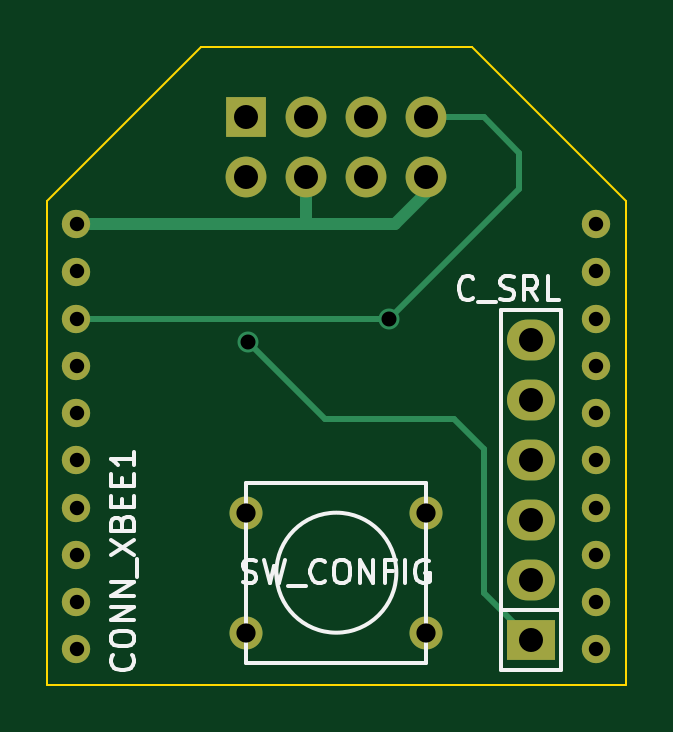
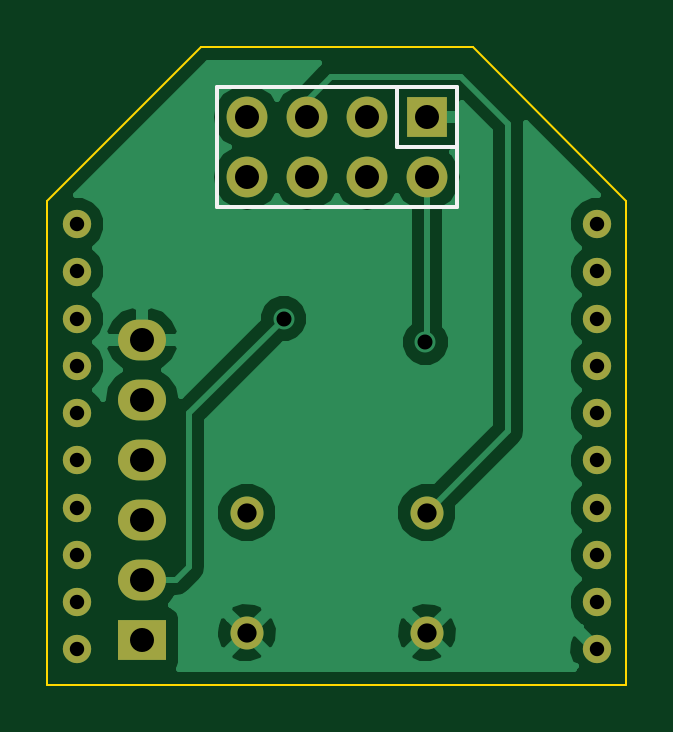
Circuit board: 8 layer files. Board 24.5 x 27.0 mm.
- bottom_copper: XBee_esp8266.GBL (21635 bytes)
- bottom_silk: XBee_esp8266.GBO (736 bytes)
- bottom_mask: XBee_esp8266.GBS (1473 bytes)
- outline: XBee_esp8266.GKO (608 bytes)
- top_copper: XBee_esp8266.GTL (2487 bytes)
- top_silk: XBee_esp8266.GTO (6870 bytes)
- top_mask: XBee_esp8266.GTS (1473 bytes)
- drill: XBee_esp8266.XLN (854 bytes)

=== bottom_copper: XBee_esp8266.GBL (21635 bytes, source omitted) ===
=== bottom_silk: XBee_esp8266.GBO ===
G04 #@! TF.FileFunction,Legend,Bot*
%FSLAX46Y46*%
G04 Gerber Fmt 4.6, Leading zero omitted, Abs format (unit mm)*
G04 Created by KiCad (PCBNEW (2014-11-17 BZR 5289)-product) date Fri 09 Jan 2015 11:16:49 AM EST*
%MOMM*%
G01*
G04 APERTURE LIST*
%ADD10C,0.100000*%
%ADD11C,0.150000*%
G04 APERTURE END LIST*
D10*
D11*
X180710000Y-105710000D02*
X188330000Y-105710000D01*
X188330000Y-105710000D02*
X188330000Y-110790000D01*
X188330000Y-110790000D02*
X178170000Y-110790000D01*
X178170000Y-110790000D02*
X178170000Y-108250000D01*
X178170000Y-105710000D02*
X180710000Y-105710000D01*
X178170000Y-108250000D02*
X180710000Y-108250000D01*
X180710000Y-108250000D02*
X180710000Y-105710000D01*
X178170000Y-105710000D02*
X178170000Y-108250000D01*
M02*

=== bottom_mask: XBee_esp8266.GBS ===
G04 #@! TF.FileFunction,Soldermask,Bot*
%FSLAX46Y46*%
G04 Gerber Fmt 4.6, Leading zero omitted, Abs format (unit mm)*
G04 Created by KiCad (PCBNEW (2014-11-17 BZR 5289)-product) date Fri 09 Jan 2015 11:16:49 AM EST*
%MOMM*%
G01*
G04 APERTURE LIST*
%ADD10C,0.100000*%
%ADD11C,1.200000*%
%ADD12R,2.032000X1.727200*%
%ADD13O,2.032000X1.727200*%
%ADD14C,1.397000*%
%ADD15R,1.727200X1.727200*%
%ADD16O,1.727200X1.727200*%
G04 APERTURE END LIST*
D10*
D11*
X172250000Y-111500000D03*
X172250000Y-113500000D03*
X172250000Y-115500000D03*
X172250000Y-117500000D03*
X172250000Y-119500000D03*
X172250000Y-121500000D03*
X172250000Y-123500000D03*
X172250000Y-125500000D03*
X172250000Y-127500000D03*
X172250000Y-129500000D03*
D12*
X191500000Y-129100000D03*
D13*
X191500000Y-126560000D03*
X191500000Y-124020000D03*
X191500000Y-121480000D03*
X191500000Y-118940000D03*
X191500000Y-116400000D03*
D11*
X194250000Y-111500000D03*
X194250000Y-113500000D03*
X194250000Y-115500000D03*
X194250000Y-117500000D03*
X194250000Y-119500000D03*
X194250000Y-121500000D03*
X194250000Y-123500000D03*
X194250000Y-125500000D03*
X194250000Y-127500000D03*
X194250000Y-129500000D03*
D14*
X187060000Y-123710000D03*
X187060000Y-128790000D03*
X179440000Y-123710000D03*
X179440000Y-128790000D03*
D15*
X179440000Y-106980000D03*
D16*
X179440000Y-109520000D03*
X181980000Y-106980000D03*
X181980000Y-109520000D03*
X184520000Y-106980000D03*
X184520000Y-109520000D03*
X187060000Y-106980000D03*
X187060000Y-109520000D03*
M02*

=== outline: XBee_esp8266.GKO ===
G04 #@! TF.FileFunction,Profile,NP*
%FSLAX46Y46*%
G04 Gerber Fmt 4.6, Leading zero omitted, Abs format (unit mm)*
G04 Created by KiCad (PCBNEW (2014-11-17 BZR 5289)-product) date Fri 09 Jan 2015 11:16:49 AM EST*
%MOMM*%
G01*
G04 APERTURE LIST*
%ADD10C,0.100000*%
G04 APERTURE END LIST*
D10*
X171000000Y-110500000D02*
X171000000Y-131000000D01*
X177500000Y-104000000D02*
X171000000Y-110500000D01*
X189000000Y-104000000D02*
X177500000Y-104000000D01*
X195500000Y-110500000D02*
X189000000Y-104000000D01*
X195500000Y-131000000D02*
X195500000Y-110500000D01*
X171000000Y-131000000D02*
X195500000Y-131000000D01*
M02*

=== top_copper: XBee_esp8266.GTL ===
G04 #@! TF.FileFunction,Copper,L1,Top,Signal*
%FSLAX46Y46*%
G04 Gerber Fmt 4.6, Leading zero omitted, Abs format (unit mm)*
G04 Created by KiCad (PCBNEW (2014-11-17 BZR 5289)-product) date Fri 09 Jan 2015 11:16:49 AM EST*
%MOMM*%
G01*
G04 APERTURE LIST*
%ADD10C,0.100000*%
%ADD11C,1.200000*%
%ADD12R,2.032000X1.727200*%
%ADD13O,2.032000X1.727200*%
%ADD14C,1.397000*%
%ADD15R,1.727200X1.727200*%
%ADD16O,1.727200X1.727200*%
%ADD17C,0.889000*%
%ADD18C,0.500000*%
%ADD19C,0.254000*%
G04 APERTURE END LIST*
D10*
D11*
X172250000Y-111500000D03*
X172250000Y-113500000D03*
X172250000Y-115500000D03*
X172250000Y-117500000D03*
X172250000Y-119500000D03*
X172250000Y-121500000D03*
X172250000Y-123500000D03*
X172250000Y-125500000D03*
X172250000Y-127500000D03*
X172250000Y-129500000D03*
D12*
X191500000Y-129100000D03*
D13*
X191500000Y-126560000D03*
X191500000Y-124020000D03*
X191500000Y-121480000D03*
X191500000Y-118940000D03*
X191500000Y-116400000D03*
D11*
X194250000Y-111500000D03*
X194250000Y-113500000D03*
X194250000Y-115500000D03*
X194250000Y-117500000D03*
X194250000Y-119500000D03*
X194250000Y-121500000D03*
X194250000Y-123500000D03*
X194250000Y-125500000D03*
X194250000Y-127500000D03*
X194250000Y-129500000D03*
D14*
X187060000Y-123710000D03*
X187060000Y-128790000D03*
X179440000Y-123710000D03*
X179440000Y-128790000D03*
D15*
X179440000Y-106980000D03*
D16*
X179440000Y-109520000D03*
X181980000Y-106980000D03*
X181980000Y-109520000D03*
X184520000Y-106980000D03*
X184520000Y-109520000D03*
X187060000Y-106980000D03*
X187060000Y-109520000D03*
D17*
X185500000Y-115500000D03*
X179500000Y-116500000D03*
D18*
X181980000Y-109520000D02*
X181980000Y-111500000D01*
X181980000Y-111500000D02*
X182000000Y-111500000D01*
X172250000Y-111500000D02*
X182000000Y-111500000D01*
X182000000Y-111500000D02*
X185750000Y-111500000D01*
X187060000Y-110190000D02*
X187060000Y-109520000D01*
X185750000Y-111500000D02*
X187060000Y-110190000D01*
D19*
X172250000Y-115500000D02*
X185500000Y-115500000D01*
X189480000Y-106980000D02*
X187060000Y-106980000D01*
X191000000Y-108500000D02*
X189480000Y-106980000D01*
X191000000Y-110000000D02*
X191000000Y-108500000D01*
X185500000Y-115500000D02*
X191000000Y-110000000D01*
X189500000Y-127100000D02*
X191500000Y-129100000D01*
X189500000Y-121000000D02*
X189500000Y-127100000D01*
X188250000Y-119750000D02*
X189500000Y-121000000D01*
X182750000Y-119750000D02*
X188250000Y-119750000D01*
X179500000Y-116500000D02*
X182750000Y-119750000D01*
X191350000Y-129100000D02*
X191500000Y-129100000D01*
M02*

=== top_silk: XBee_esp8266.GTO ===
G04 #@! TF.FileFunction,Legend,Top*
%FSLAX46Y46*%
G04 Gerber Fmt 4.6, Leading zero omitted, Abs format (unit mm)*
G04 Created by KiCad (PCBNEW (2014-11-17 BZR 5289)-product) date Fri 09 Jan 2015 11:16:49 AM EST*
%MOMM*%
G01*
G04 APERTURE LIST*
%ADD10C,0.100000*%
%ADD11C,0.150000*%
G04 APERTURE END LIST*
D10*
D11*
X190230000Y-127830000D02*
X190230000Y-115130000D01*
X190230000Y-115130000D02*
X192770000Y-115130000D01*
X192770000Y-115130000D02*
X192770000Y-127830000D01*
X190230000Y-130370000D02*
X190230000Y-127830000D01*
X190230000Y-127830000D02*
X192770000Y-127830000D01*
X190230000Y-130370000D02*
X192770000Y-130370000D01*
X192770000Y-130370000D02*
X192770000Y-127830000D01*
X185790000Y-126250000D02*
G75*
G03X185790000Y-126250000I-2540000J0D01*
G01*
X179440000Y-122440000D02*
X187060000Y-122440000D01*
X187060000Y-122440000D02*
X187060000Y-130060000D01*
X187060000Y-130060000D02*
X179440000Y-130060000D01*
X179440000Y-122440000D02*
X179440000Y-130060000D01*
X174607143Y-129750000D02*
X174654762Y-129797619D01*
X174702381Y-129940476D01*
X174702381Y-130035714D01*
X174654762Y-130178572D01*
X174559524Y-130273810D01*
X174464286Y-130321429D01*
X174273810Y-130369048D01*
X174130952Y-130369048D01*
X173940476Y-130321429D01*
X173845238Y-130273810D01*
X173750000Y-130178572D01*
X173702381Y-130035714D01*
X173702381Y-129940476D01*
X173750000Y-129797619D01*
X173797619Y-129750000D01*
X173702381Y-129130953D02*
X173702381Y-128940476D01*
X173750000Y-128845238D01*
X173845238Y-128750000D01*
X174035714Y-128702381D01*
X174369048Y-128702381D01*
X174559524Y-128750000D01*
X174654762Y-128845238D01*
X174702381Y-128940476D01*
X174702381Y-129130953D01*
X174654762Y-129226191D01*
X174559524Y-129321429D01*
X174369048Y-129369048D01*
X174035714Y-129369048D01*
X173845238Y-129321429D01*
X173750000Y-129226191D01*
X173702381Y-129130953D01*
X174702381Y-128273810D02*
X173702381Y-128273810D01*
X174702381Y-127702381D01*
X173702381Y-127702381D01*
X174702381Y-127226191D02*
X173702381Y-127226191D01*
X174702381Y-126654762D01*
X173702381Y-126654762D01*
X174797619Y-126416667D02*
X174797619Y-125654762D01*
X173702381Y-125511905D02*
X174702381Y-124845238D01*
X173702381Y-124845238D02*
X174702381Y-125511905D01*
X174178571Y-124130952D02*
X174226190Y-123988095D01*
X174273810Y-123940476D01*
X174369048Y-123892857D01*
X174511905Y-123892857D01*
X174607143Y-123940476D01*
X174654762Y-123988095D01*
X174702381Y-124083333D01*
X174702381Y-124464286D01*
X173702381Y-124464286D01*
X173702381Y-124130952D01*
X173750000Y-124035714D01*
X173797619Y-123988095D01*
X173892857Y-123940476D01*
X173988095Y-123940476D01*
X174083333Y-123988095D01*
X174130952Y-124035714D01*
X174178571Y-124130952D01*
X174178571Y-124464286D01*
X174178571Y-123464286D02*
X174178571Y-123130952D01*
X174702381Y-122988095D02*
X174702381Y-123464286D01*
X173702381Y-123464286D01*
X173702381Y-122988095D01*
X174178571Y-122559524D02*
X174178571Y-122226190D01*
X174702381Y-122083333D02*
X174702381Y-122559524D01*
X173702381Y-122559524D01*
X173702381Y-122083333D01*
X174702381Y-121130952D02*
X174702381Y-121702381D01*
X174702381Y-121416667D02*
X173702381Y-121416667D01*
X173845238Y-121511905D01*
X173940476Y-121607143D01*
X173988095Y-121702381D01*
X189047619Y-114607143D02*
X189000000Y-114654762D01*
X188857143Y-114702381D01*
X188761905Y-114702381D01*
X188619047Y-114654762D01*
X188523809Y-114559524D01*
X188476190Y-114464286D01*
X188428571Y-114273810D01*
X188428571Y-114130952D01*
X188476190Y-113940476D01*
X188523809Y-113845238D01*
X188619047Y-113750000D01*
X188761905Y-113702381D01*
X188857143Y-113702381D01*
X189000000Y-113750000D01*
X189047619Y-113797619D01*
X189238095Y-114797619D02*
X190000000Y-114797619D01*
X190190476Y-114654762D02*
X190333333Y-114702381D01*
X190571429Y-114702381D01*
X190666667Y-114654762D01*
X190714286Y-114607143D01*
X190761905Y-114511905D01*
X190761905Y-114416667D01*
X190714286Y-114321429D01*
X190666667Y-114273810D01*
X190571429Y-114226190D01*
X190380952Y-114178571D01*
X190285714Y-114130952D01*
X190238095Y-114083333D01*
X190190476Y-113988095D01*
X190190476Y-113892857D01*
X190238095Y-113797619D01*
X190285714Y-113750000D01*
X190380952Y-113702381D01*
X190619048Y-113702381D01*
X190761905Y-113750000D01*
X191761905Y-114702381D02*
X191428571Y-114226190D01*
X191190476Y-114702381D02*
X191190476Y-113702381D01*
X191571429Y-113702381D01*
X191666667Y-113750000D01*
X191714286Y-113797619D01*
X191761905Y-113892857D01*
X191761905Y-114035714D01*
X191714286Y-114130952D01*
X191666667Y-114178571D01*
X191571429Y-114226190D01*
X191190476Y-114226190D01*
X192666667Y-114702381D02*
X192190476Y-114702381D01*
X192190476Y-113702381D01*
X179297619Y-126654762D02*
X179440476Y-126702381D01*
X179678572Y-126702381D01*
X179773810Y-126654762D01*
X179821429Y-126607143D01*
X179869048Y-126511905D01*
X179869048Y-126416667D01*
X179821429Y-126321429D01*
X179773810Y-126273810D01*
X179678572Y-126226190D01*
X179488095Y-126178571D01*
X179392857Y-126130952D01*
X179345238Y-126083333D01*
X179297619Y-125988095D01*
X179297619Y-125892857D01*
X179345238Y-125797619D01*
X179392857Y-125750000D01*
X179488095Y-125702381D01*
X179726191Y-125702381D01*
X179869048Y-125750000D01*
X180202381Y-125702381D02*
X180440476Y-126702381D01*
X180630953Y-125988095D01*
X180821429Y-126702381D01*
X181059524Y-125702381D01*
X181202381Y-126797619D02*
X181964286Y-126797619D01*
X182773810Y-126607143D02*
X182726191Y-126654762D01*
X182583334Y-126702381D01*
X182488096Y-126702381D01*
X182345238Y-126654762D01*
X182250000Y-126559524D01*
X182202381Y-126464286D01*
X182154762Y-126273810D01*
X182154762Y-126130952D01*
X182202381Y-125940476D01*
X182250000Y-125845238D01*
X182345238Y-125750000D01*
X182488096Y-125702381D01*
X182583334Y-125702381D01*
X182726191Y-125750000D01*
X182773810Y-125797619D01*
X183392857Y-125702381D02*
X183583334Y-125702381D01*
X183678572Y-125750000D01*
X183773810Y-125845238D01*
X183821429Y-126035714D01*
X183821429Y-126369048D01*
X183773810Y-126559524D01*
X183678572Y-126654762D01*
X183583334Y-126702381D01*
X183392857Y-126702381D01*
X183297619Y-126654762D01*
X183202381Y-126559524D01*
X183154762Y-126369048D01*
X183154762Y-126035714D01*
X183202381Y-125845238D01*
X183297619Y-125750000D01*
X183392857Y-125702381D01*
X184250000Y-126702381D02*
X184250000Y-125702381D01*
X184821429Y-126702381D01*
X184821429Y-125702381D01*
X185630953Y-126178571D02*
X185297619Y-126178571D01*
X185297619Y-126702381D02*
X185297619Y-125702381D01*
X185773810Y-125702381D01*
X186154762Y-126702381D02*
X186154762Y-125702381D01*
X187154762Y-125750000D02*
X187059524Y-125702381D01*
X186916667Y-125702381D01*
X186773809Y-125750000D01*
X186678571Y-125845238D01*
X186630952Y-125940476D01*
X186583333Y-126130952D01*
X186583333Y-126273810D01*
X186630952Y-126464286D01*
X186678571Y-126559524D01*
X186773809Y-126654762D01*
X186916667Y-126702381D01*
X187011905Y-126702381D01*
X187154762Y-126654762D01*
X187202381Y-126607143D01*
X187202381Y-126273810D01*
X187011905Y-126273810D01*
M02*

=== top_mask: XBee_esp8266.GTS ===
G04 #@! TF.FileFunction,Soldermask,Top*
%FSLAX46Y46*%
G04 Gerber Fmt 4.6, Leading zero omitted, Abs format (unit mm)*
G04 Created by KiCad (PCBNEW (2014-11-17 BZR 5289)-product) date Fri 09 Jan 2015 11:16:49 AM EST*
%MOMM*%
G01*
G04 APERTURE LIST*
%ADD10C,0.100000*%
%ADD11C,1.200000*%
%ADD12R,2.032000X1.727200*%
%ADD13O,2.032000X1.727200*%
%ADD14C,1.397000*%
%ADD15R,1.727200X1.727200*%
%ADD16O,1.727200X1.727200*%
G04 APERTURE END LIST*
D10*
D11*
X172250000Y-111500000D03*
X172250000Y-113500000D03*
X172250000Y-115500000D03*
X172250000Y-117500000D03*
X172250000Y-119500000D03*
X172250000Y-121500000D03*
X172250000Y-123500000D03*
X172250000Y-125500000D03*
X172250000Y-127500000D03*
X172250000Y-129500000D03*
D12*
X191500000Y-129100000D03*
D13*
X191500000Y-126560000D03*
X191500000Y-124020000D03*
X191500000Y-121480000D03*
X191500000Y-118940000D03*
X191500000Y-116400000D03*
D11*
X194250000Y-111500000D03*
X194250000Y-113500000D03*
X194250000Y-115500000D03*
X194250000Y-117500000D03*
X194250000Y-119500000D03*
X194250000Y-121500000D03*
X194250000Y-123500000D03*
X194250000Y-125500000D03*
X194250000Y-127500000D03*
X194250000Y-129500000D03*
D14*
X187060000Y-123710000D03*
X187060000Y-128790000D03*
X179440000Y-123710000D03*
X179440000Y-128790000D03*
D15*
X179440000Y-106980000D03*
D16*
X179440000Y-109520000D03*
X181980000Y-106980000D03*
X181980000Y-109520000D03*
X184520000Y-106980000D03*
X184520000Y-109520000D03*
X187060000Y-106980000D03*
X187060000Y-109520000D03*
M02*

=== drill: XBee_esp8266.XLN ===
M48
;DRILL file {kicad (2014-11-17 BZR 5289)-product} date Fri 09 Jan 2015 11:16:58 AM EST
;FORMAT={-:-/ absolute / inch / decimal}
FMAT,2
INCH,TZ
T1C0.024
T2C0.025
T3C0.032
T4C0.040
%
G90
G05
M72
T1
X6.7815Y-4.3898
X6.7815Y-4.4685
X6.7815Y-4.5472
X6.7815Y-4.626
X6.7815Y-4.7047
X6.7815Y-4.7835
X6.7815Y-4.8622
X6.7815Y-4.9409
X6.7815Y-5.0197
X6.7815Y-5.0984
X7.6476Y-4.3898
X7.6476Y-4.4685
X7.6476Y-4.5472
X7.6476Y-4.626
X7.6476Y-4.7047
X7.6476Y-4.7835
X7.6476Y-4.8622
X7.6476Y-4.9409
X7.6476Y-5.0197
X7.6476Y-5.0984
T2
X7.0669Y-4.5866
X7.3031Y-4.5472
T3
X7.0646Y-4.8705
X7.0646Y-5.0705
X7.3646Y-4.8705
X7.3646Y-5.0705
T4
X7.0646Y-4.2118
X7.0646Y-4.3118
X7.1646Y-4.2118
X7.1646Y-4.3118
X7.2646Y-4.2118
X7.2646Y-4.3118
X7.3646Y-4.2118
X7.3646Y-4.3118
X7.5394Y-4.5827
X7.5394Y-4.6827
X7.5394Y-4.7827
X7.5394Y-4.8827
X7.5394Y-4.9827
X7.5394Y-5.0827
T0
M30

